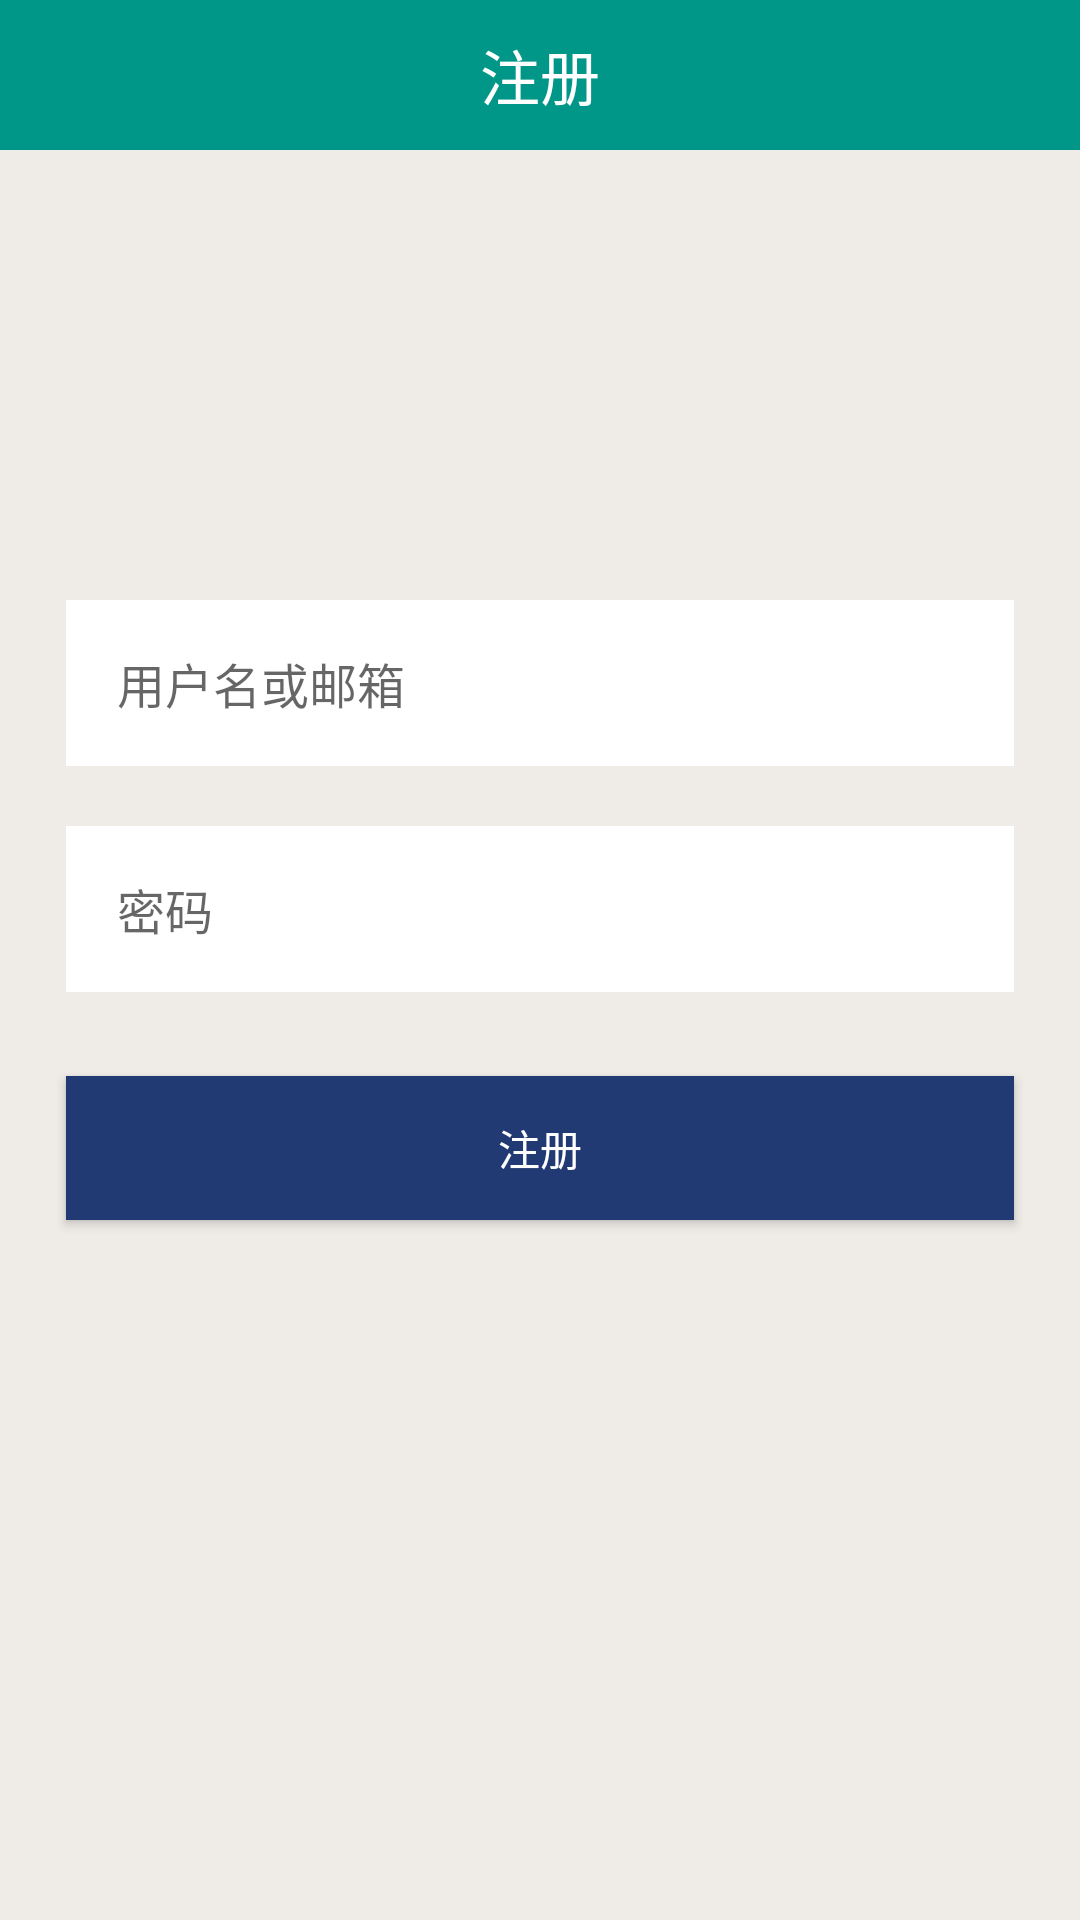

Reconstruct the res/layout file that produces this screen, plus the resources it refers to.
<!-- AndroidManifest.xml: application theme CustomActionBarTheme -->
<!-- res/layout/aty_signin.xml -->
<?xml version="1.0" encoding="utf-8"?>
<RelativeLayout xmlns:android="http://schemas.android.com/apk/res/android"
    android:layout_width="match_parent"
    android:layout_height="match_parent"
    android:background="#ffefebe7" >

    <RelativeLayout
        android:id="@+id/top_relative"
        android:layout_width="fill_parent"
        android:layout_height="50.0dip"
        android:background="@drawable/actionbar_background" >

        <ImageView
            android:id="@+id/ic_signin_back"
            android:layout_width="wrap_content"
            android:layout_height="fill_parent"
            android:layout_gravity="left"
            android:gravity="center_vertical"
            android:paddingLeft="6.0dip"
            android:src="@drawable/ic_settings_back" />

        <TextView
            android:id="@+id/titleText"
            android:layout_width="wrap_content"
            android:layout_height="wrap_content"
            android:layout_centerInParent="true"
            android:padding="10.0dip"
            android:singleLine="true"
            android:text="注册"
            android:textColor="@android:color/white"
            android:textSize="20dp" />
    </RelativeLayout>

    <RelativeLayout
        android:id="@+id/relativeLayout1"
        android:layout_width="match_parent"
        android:layout_height="wrap_content"
        android:layout_alignParentLeft="true"
        android:layout_alignParentTop="true"
        android:layout_marginTop="200dp" >

        <TableLayout
            android:id="@+id/MorePageTableLayout_Favorite"
            android:layout_width="fill_parent"
            android:layout_height="wrap_content"
            android:paddingLeft="20dp"
            android:paddingRight="20dp"
            android:shrinkColumns="0"
            android:stretchColumns="0" >

            <TableRow
                android:id="@+id/aty_login_tab1"
                android:layout_width="match_parent"
                android:layout_marginLeft="2.0dip"
                android:layout_marginRight="2.0dip"
                android:background="@android:color/white"
                android:paddingBottom="16.0dip"
                android:paddingTop="16.0dip" >

                <EditText
                    android:id="@+id/etSignin_name"
                    android:layout_width="wrap_content"
                    android:layout_height="fill_parent"
                    android:background="@null"
                    android:ems="10"
                    android:gravity="center_vertical"
                    android:hint="用户名或邮箱"
                    android:includeFontPadding="false"
                    android:inputType="textPersonName"
                    android:paddingLeft="17.0dip"
                    android:textColor="#ff333333"
                    android:textSize="16.0sp" >
                </EditText>
            </TableRow>

            <TableRow
                android:id="@+id/aty_login_tab2"
                android:layout_width="match_parent"
                android:layout_marginLeft="2.0dip"
                android:layout_marginRight="2.0dip"
                android:layout_marginTop="20dp"
                android:background="@android:color/white"
                android:paddingBottom="16.0dip"
                android:paddingTop="16.0dip" >

                <EditText
                    android:id="@+id/etSignin_pwd"
                    android:layout_width="wrap_content"
                    android:layout_height="fill_parent"
                    android:background="@null"
                    android:ems="10"
                    android:gravity="center_vertical"
                    android:hint="密码"
                    android:includeFontPadding="true"
                    android:inputType="textPassword"
                    android:paddingLeft="17.0dip"
                    android:textColor="#ff333333"
                    android:textSize="16.0sp" >
                </EditText>
            </TableRow>
        </TableLayout>
    </RelativeLayout>

    <Button
        android:id="@+id/aty_login_btnlogin"
        android:layout_width="316dp"
        android:layout_height="wrap_content"
        android:layout_below="@+id/relativeLayout1"
        android:layout_centerHorizontal="true"
        android:layout_marginTop="28dp"
        android:background="#213a73"
        android:text="注册"
        android:textColor="@android:color/white" />

</RelativeLayout>
<!-- resources referenced by this layout -->
<resources>
  <style name="CustomActionBarTheme" parent="@style/Theme.AppCompat.Light.DarkActionBar">
          <item name="android:actionBarStyle">@style/MyActionBar</item>
  
          
          <item name="actionBarStyle">@style/MyActionBar</item>
      </style>
  <style name="MyActionBar" parent="@style/Widget.AppCompat.Light.ActionBar.Solid.Inverse">
          <item name="android:background">@drawable/actionbar_background</item>
          <item name="android:titleTextStyle">@style/MyTitleStyle</item>
  
          
          <item name="background">@drawable/actionbar_background</item>
          <item name="titleTextStyle">@style/MyTitleStyle</item>
      </style>
  <style name="MyTitleStyle" parent="@android:style/TextAppearance.Holo.Widget.ActionBar.Title.Inverse">
          <item name="android:textSize">20dp</item>
      </style>
</resources>
